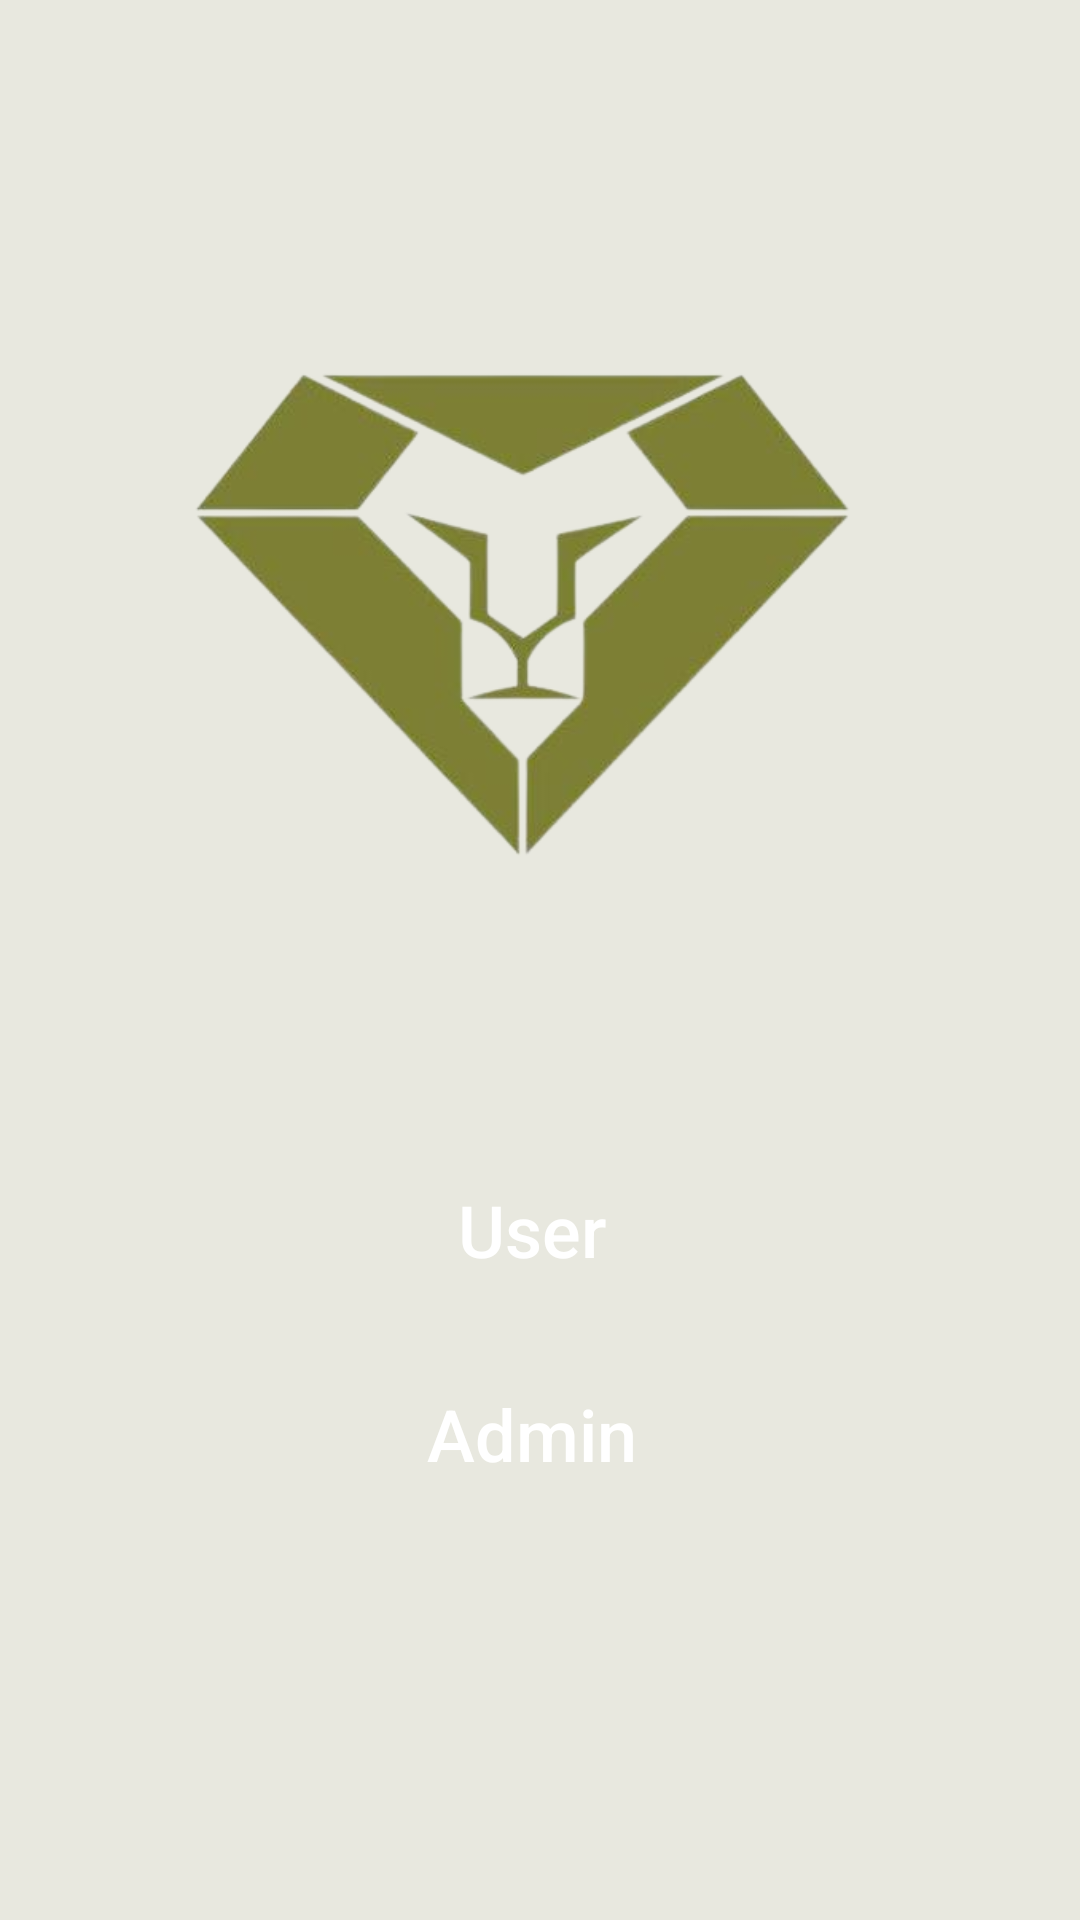

Here is an Android app screen rendered from its layout file. Give the layout XML and the strings, colors and styles it references.
<!-- AndroidManifest.xml: application theme Theme.ImbizoAppWil02 -->
<!-- res/layout/activity_home.xml -->
<?xml version="1.0" encoding="utf-8"?>
<androidx.constraintlayout.widget.ConstraintLayout xmlns:android="http://schemas.android.com/apk/res/android"
    xmlns:app="http://schemas.android.com/apk/res-auto"
    xmlns:tools="http://schemas.android.com/tools"
    android:layout_width="match_parent"
    android:layout_height="match_parent"
    android:background="#E8E8DF"
    tools:context=".Home">


    <Button
        android:id="@+id/btn_loginUser"
        android:layout_width="259dp"
        android:layout_height="52dp"
        android:layout_marginStart="48dp"
        android:layout_marginTop="384dp"
        android:background="@drawable/button_background"
        android:backgroundTint="#043C1A"
        android:gravity="center"
        android:shadowColor="#6C7031"
        android:text="User"
        android:textAllCaps="false"
        android:textColor="@color/colorPrimaryWhite"
        android:textSize="24sp"
        app:backgroundTint="#7D7F34"
        app:layout_constraintStart_toStartOf="parent"
        app:layout_constraintTop_toTopOf="parent" />

    <Button
        android:id="@+id/btn_loginAdmin"
        android:layout_width="259dp"
        android:layout_height="52dp"
        android:layout_marginStart="48dp"
        android:layout_marginTop="16dp"
        android:background="@drawable/button_background"
        android:backgroundTint="#043C1A"
        android:gravity="center"
        android:shadowColor="#6C7031"
        android:text="Admin"
        android:textAllCaps="false"
        android:textColor="@color/colorPrimaryWhite"
        android:textSize="24sp"
        app:backgroundTint="#7D7F34"
        app:layout_constraintStart_toStartOf="parent"
        app:layout_constraintTop_toBottomOf="@+id/btn_loginUser" />

    <ImageView
        android:id="@+id/imageView2"
        android:layout_width="231dp"
        android:layout_height="231dp"
        android:layout_marginStart="60dp"
        android:layout_marginTop="84dp"
        app:layout_constraintStart_toStartOf="parent"
        app:layout_constraintTop_toTopOf="parent"
        app:srcCompat="@drawable/imbizologo" />


</androidx.constraintlayout.widget.ConstraintLayout>
<!-- resources referenced by this layout -->
<resources>
  <color name="colorPrimaryWhite">#FFFFFF</color>
  <!-- drawable imbizologo: png bitmap (drawable, 75790 bytes) -->
  <style name="Theme.ImbizoAppWil02" parent="Theme.MaterialComponents.DayNight.DarkActionBar">
          
          <item name="colorPrimary">@color/purple_500</item>
          <item name="colorPrimaryVariant">@color/purple_700</item>
          <item name="colorOnPrimary">@color/white</item>
          
          <item name="colorSecondary">@color/teal_200</item>
          <item name="colorSecondaryVariant">@color/teal_700</item>
          <item name="colorOnSecondary">@color/black</item>
          
          <item name="android:statusBarColor" tools:targetApi="l">?attr/colorPrimaryVariant</item>
          
      </style>
  <color name="purple_500">#FF6200EE</color>
  <color name="purple_700">#FF3700B3</color>
  <color name="white">#FFFFFFFF</color>
  <color name="teal_200">#FF03DAC5</color>
  <color name="teal_700">#FF018786</color>
  <color name="black">#FF000000</color>
</resources>
